Image classification data set "Left camera" (mufteevir/comp_vision on GitHub). Class labels (7): good, no insert, chipped insert, turned bush, no bush, bush not found, cracking bush.

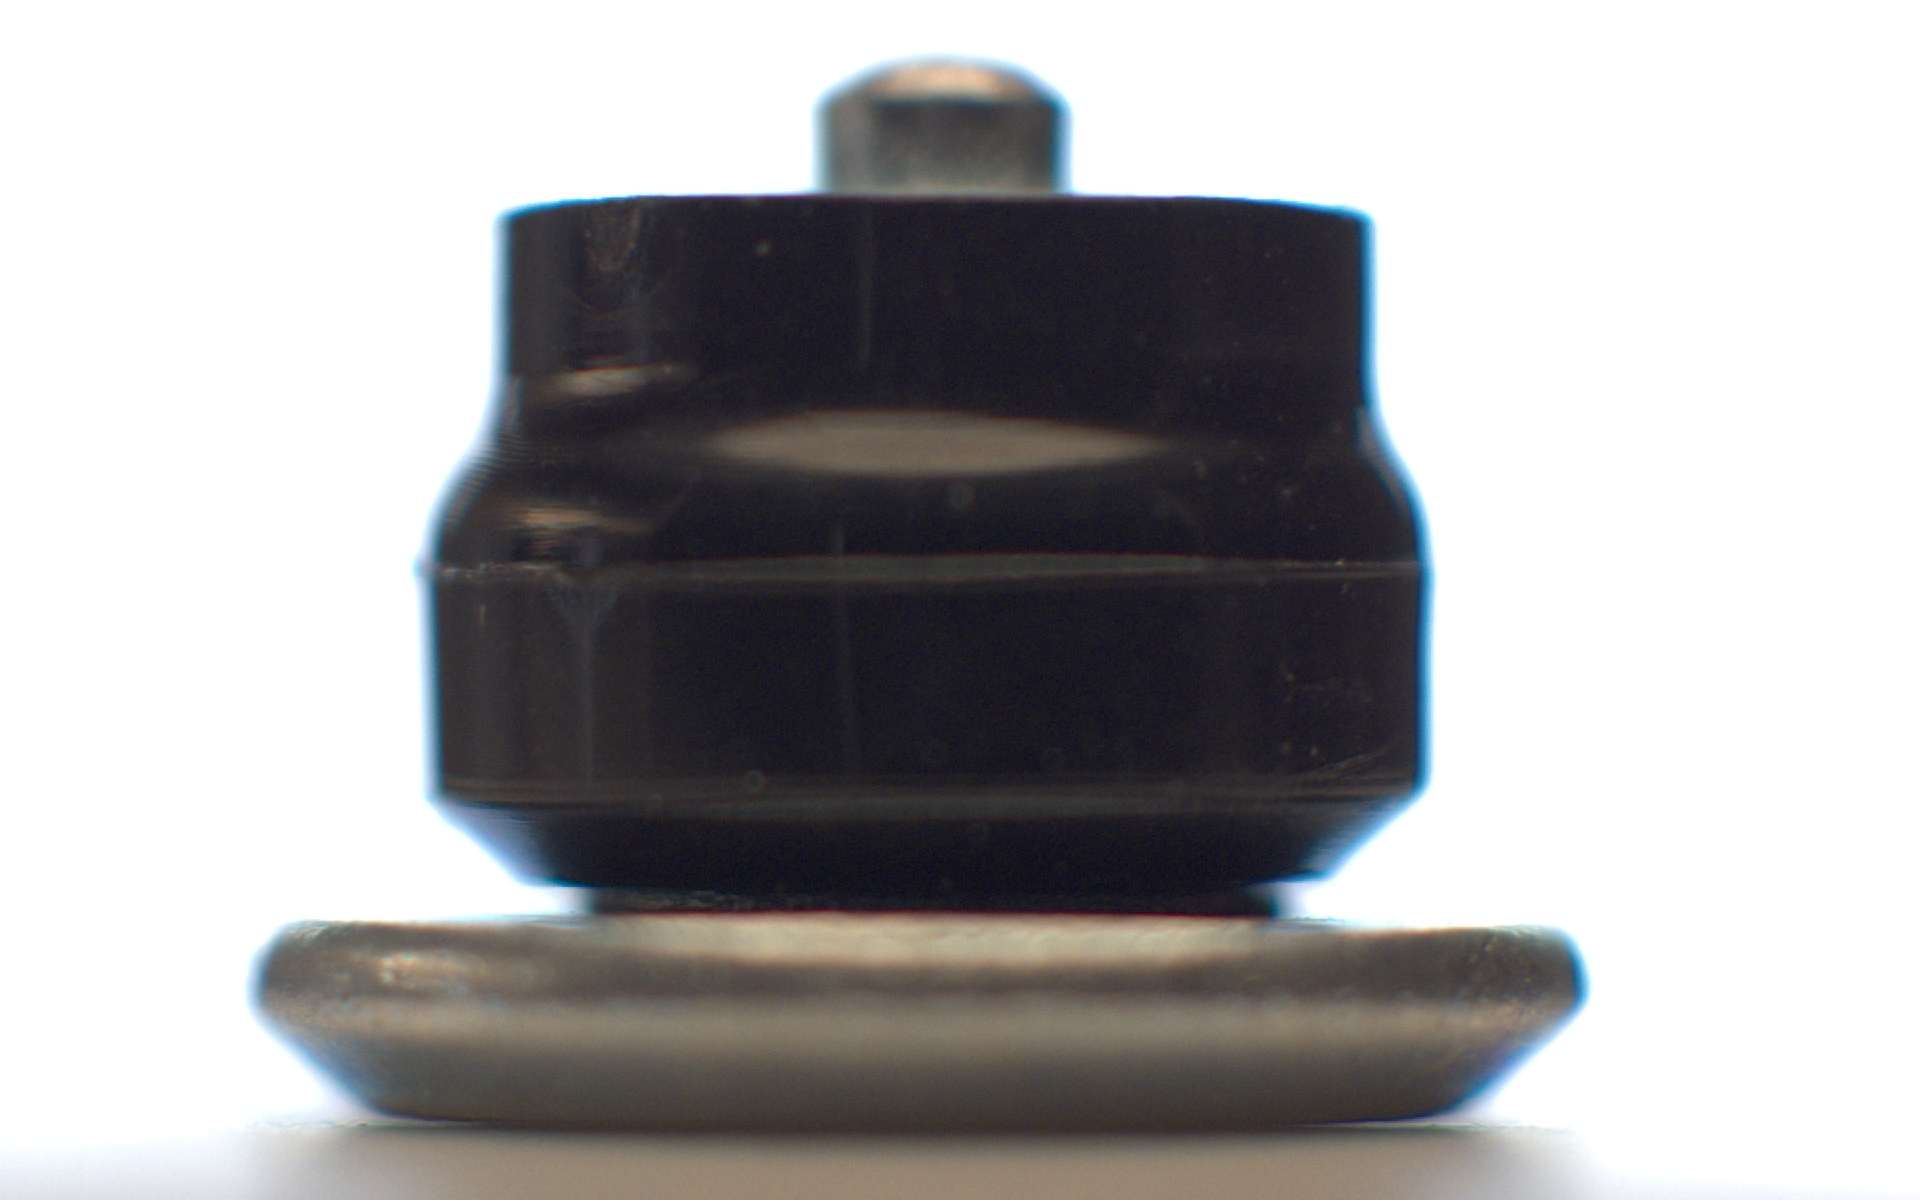
Label: turned bush

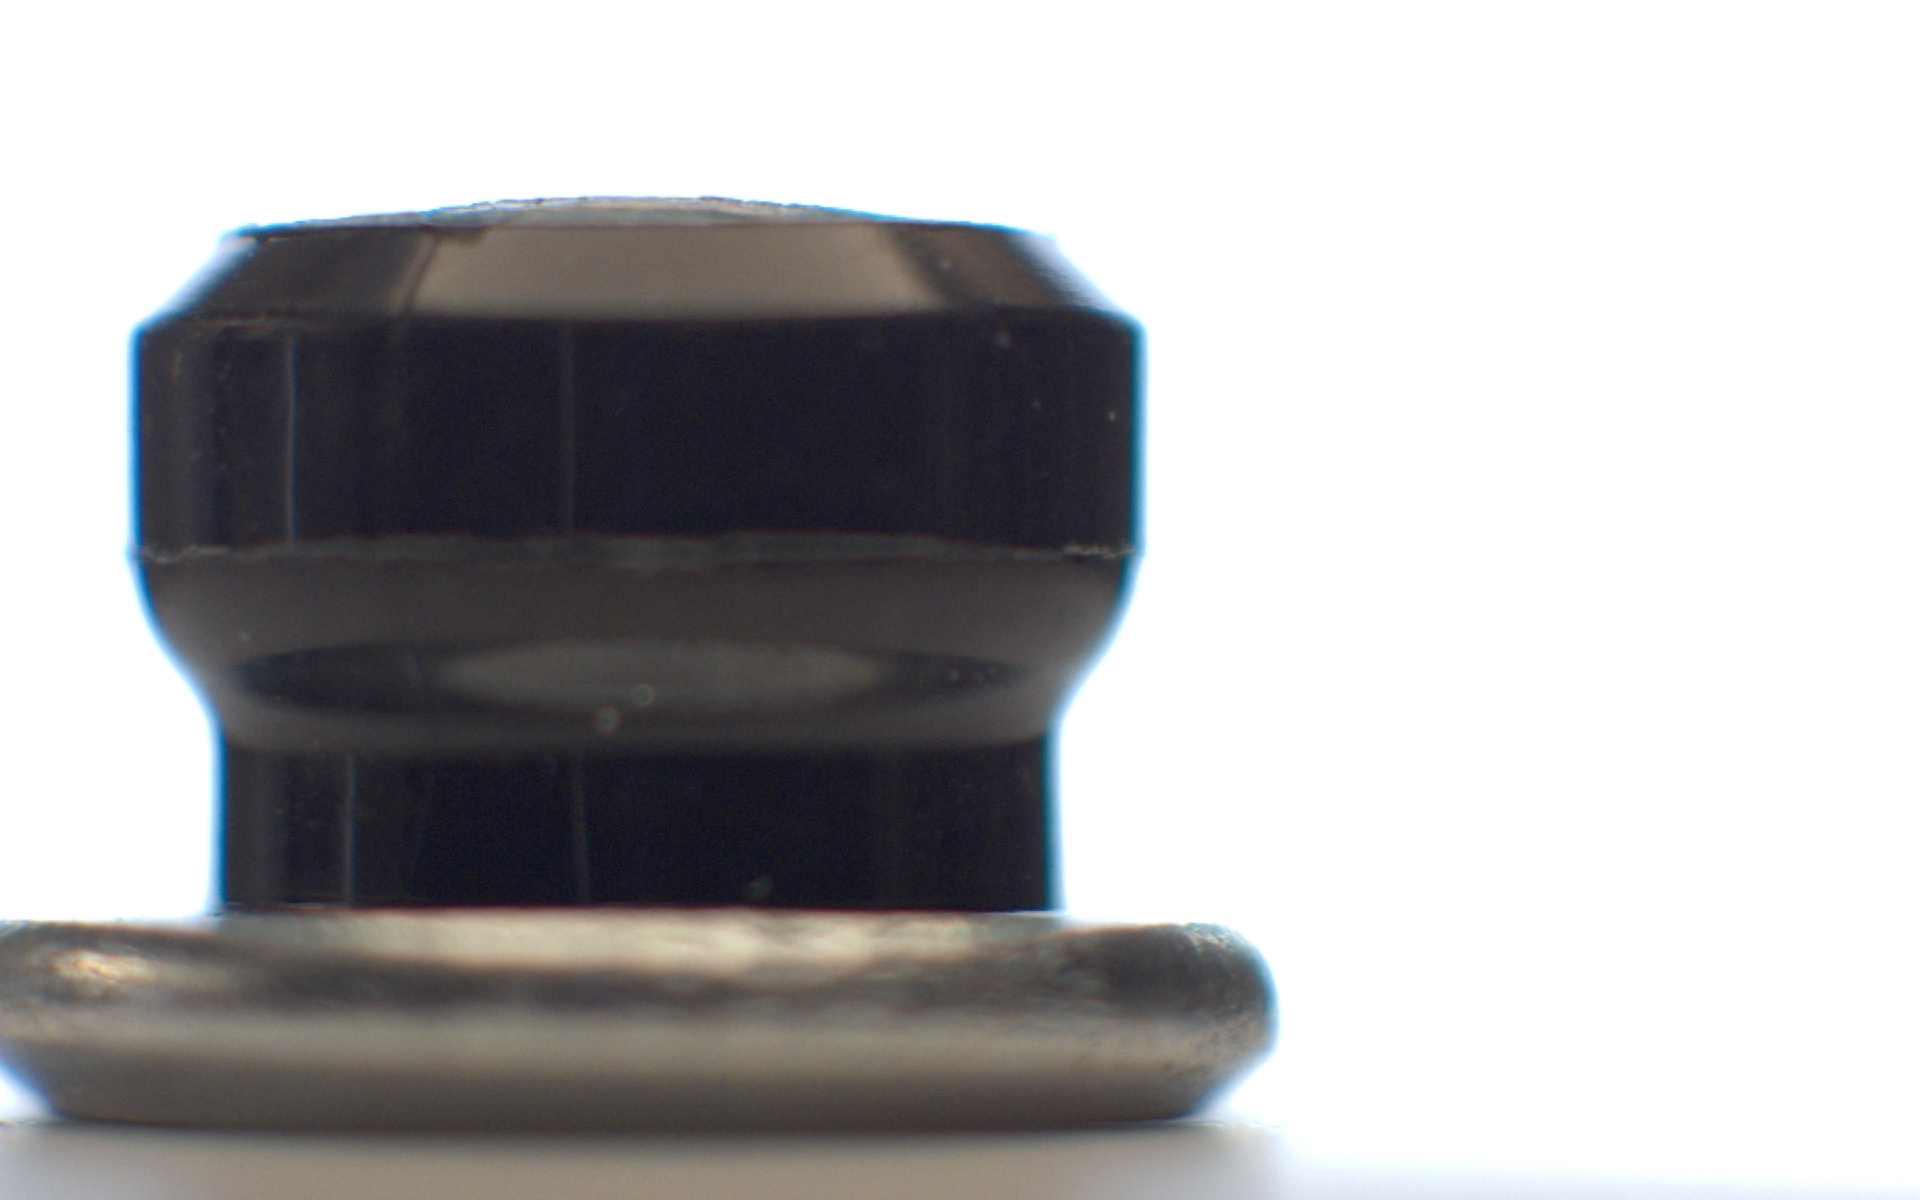
Label: no insert

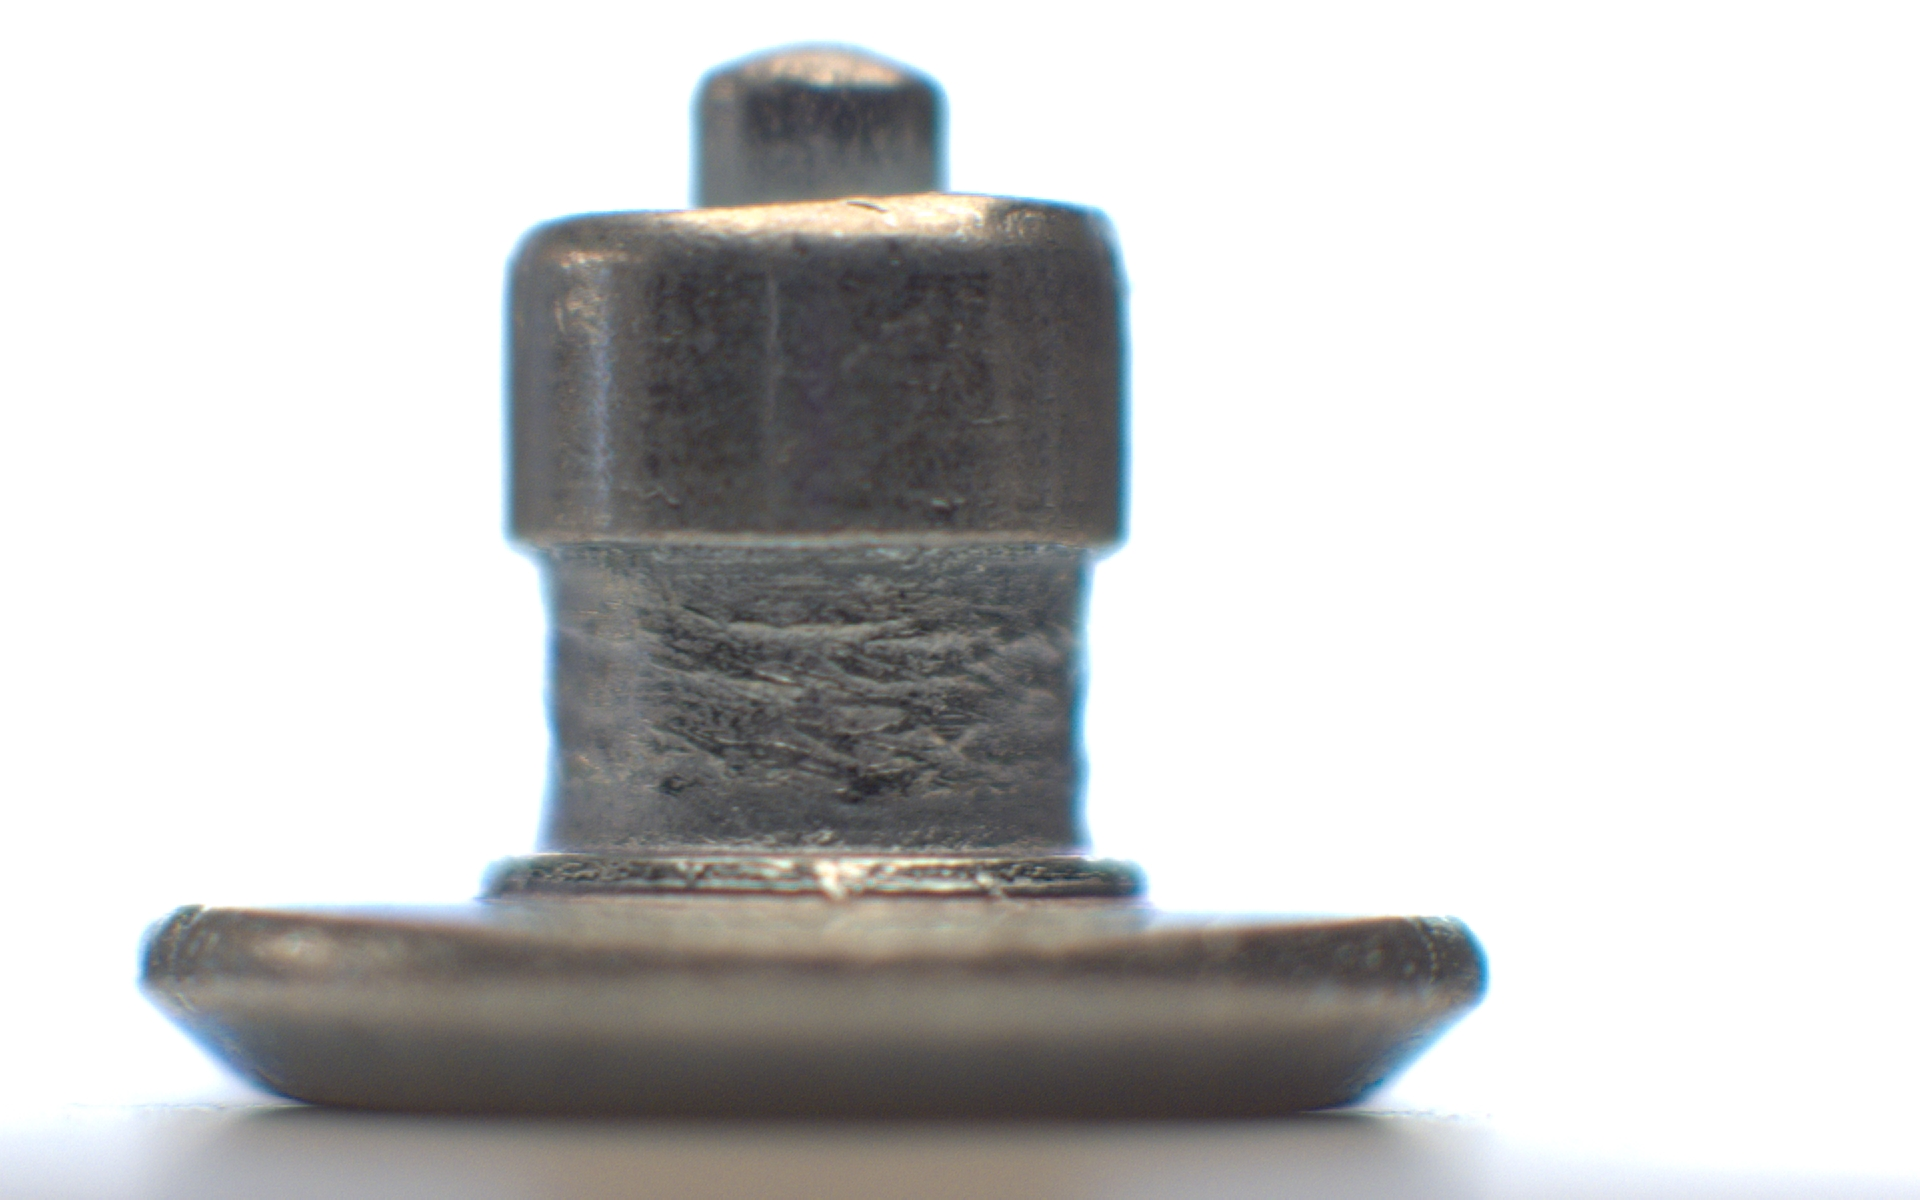
Label: no bush

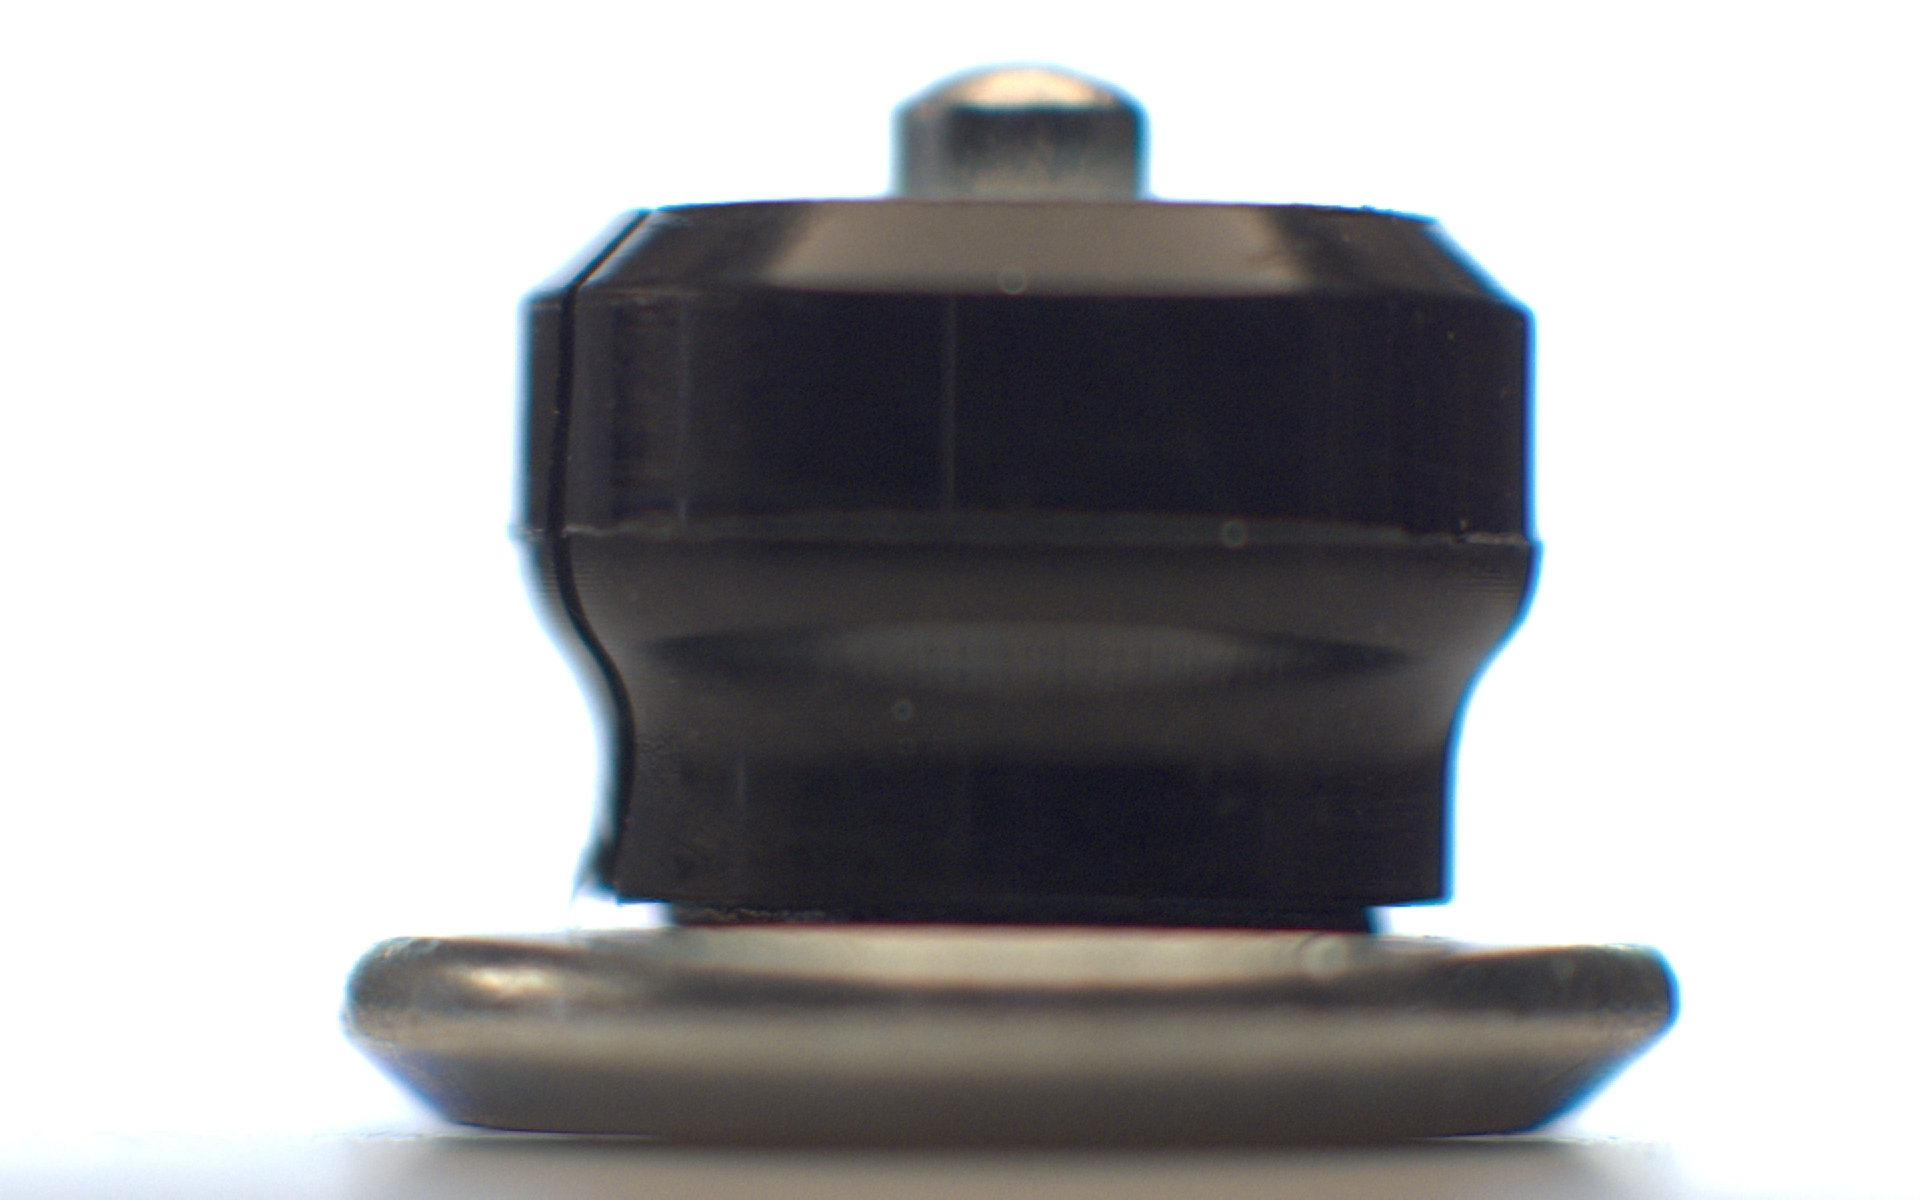
Label: cracking bush

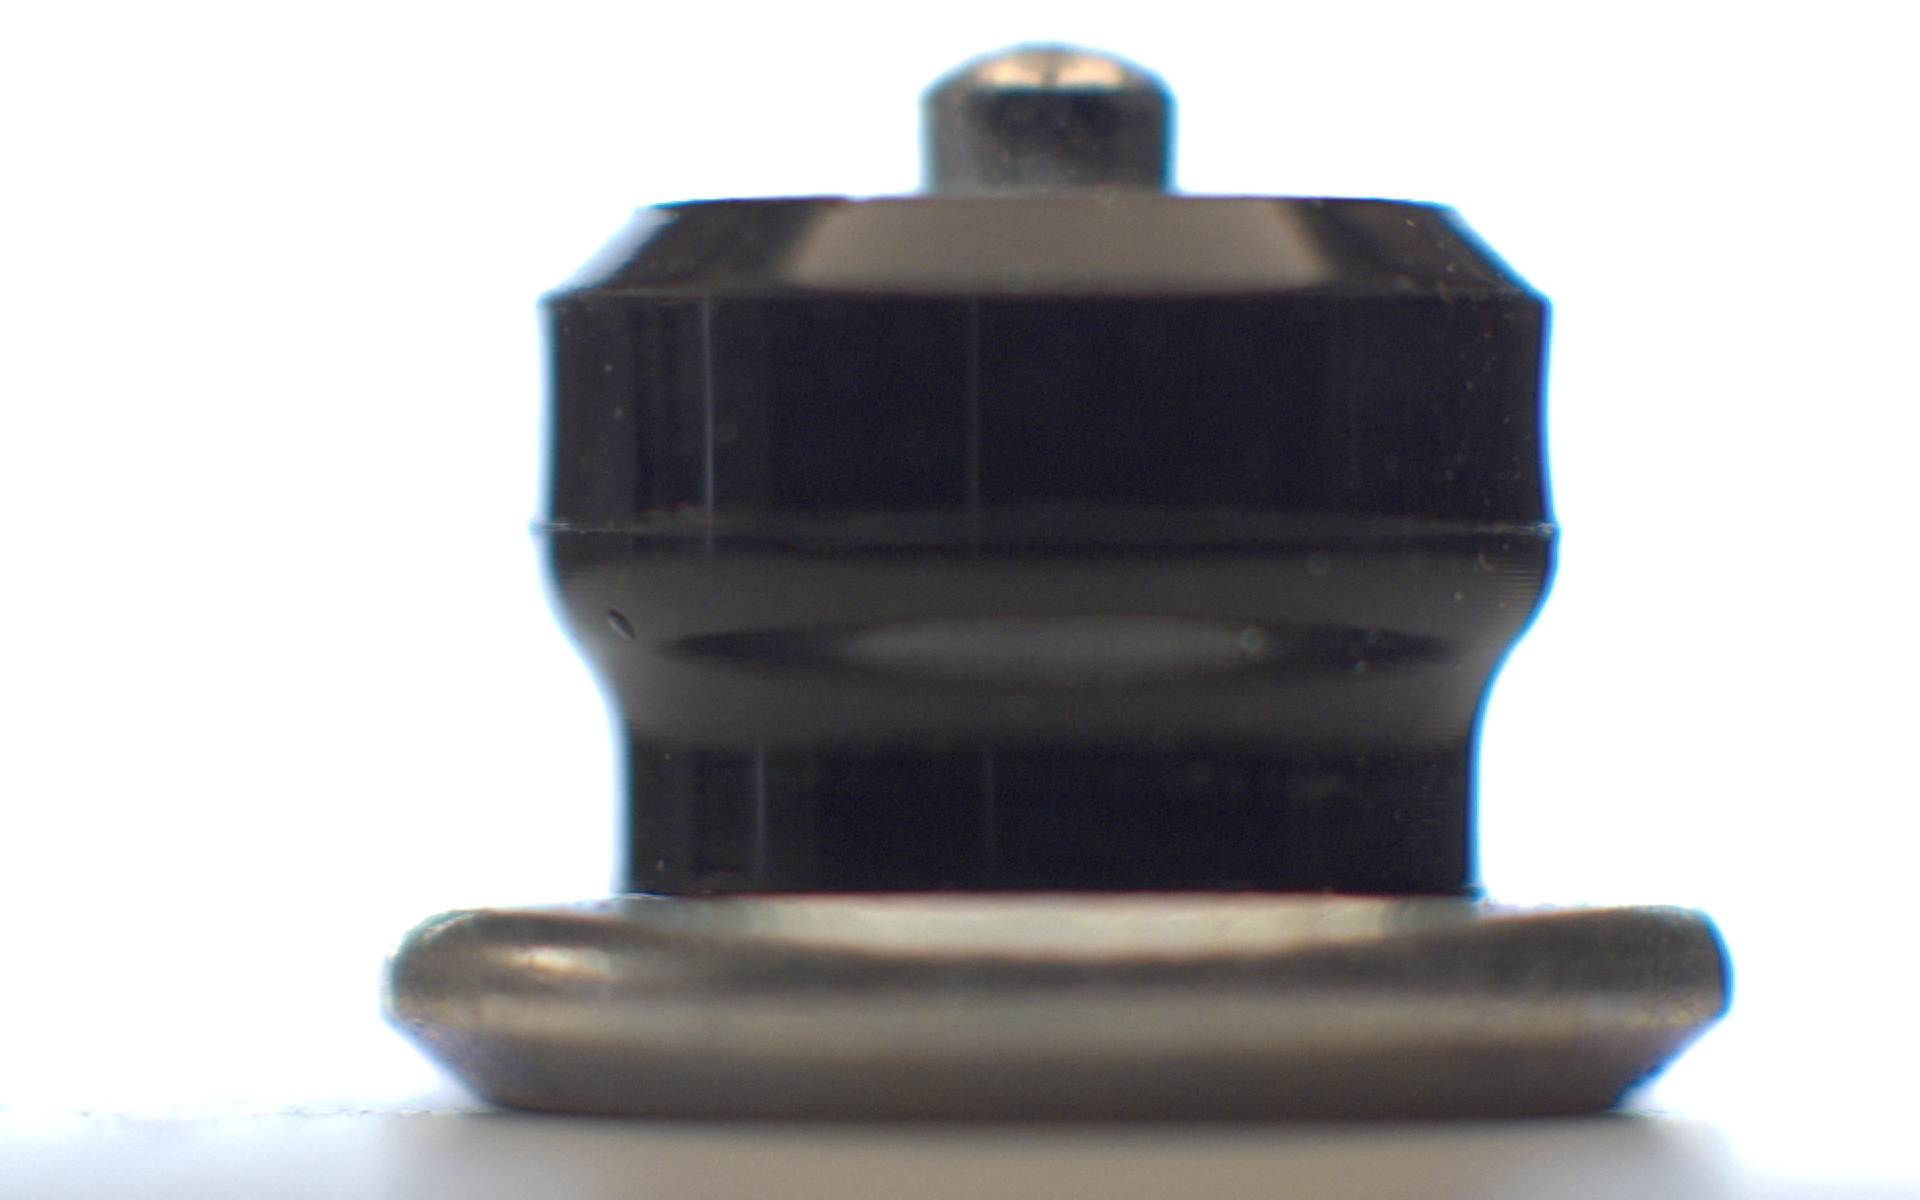
Label: good

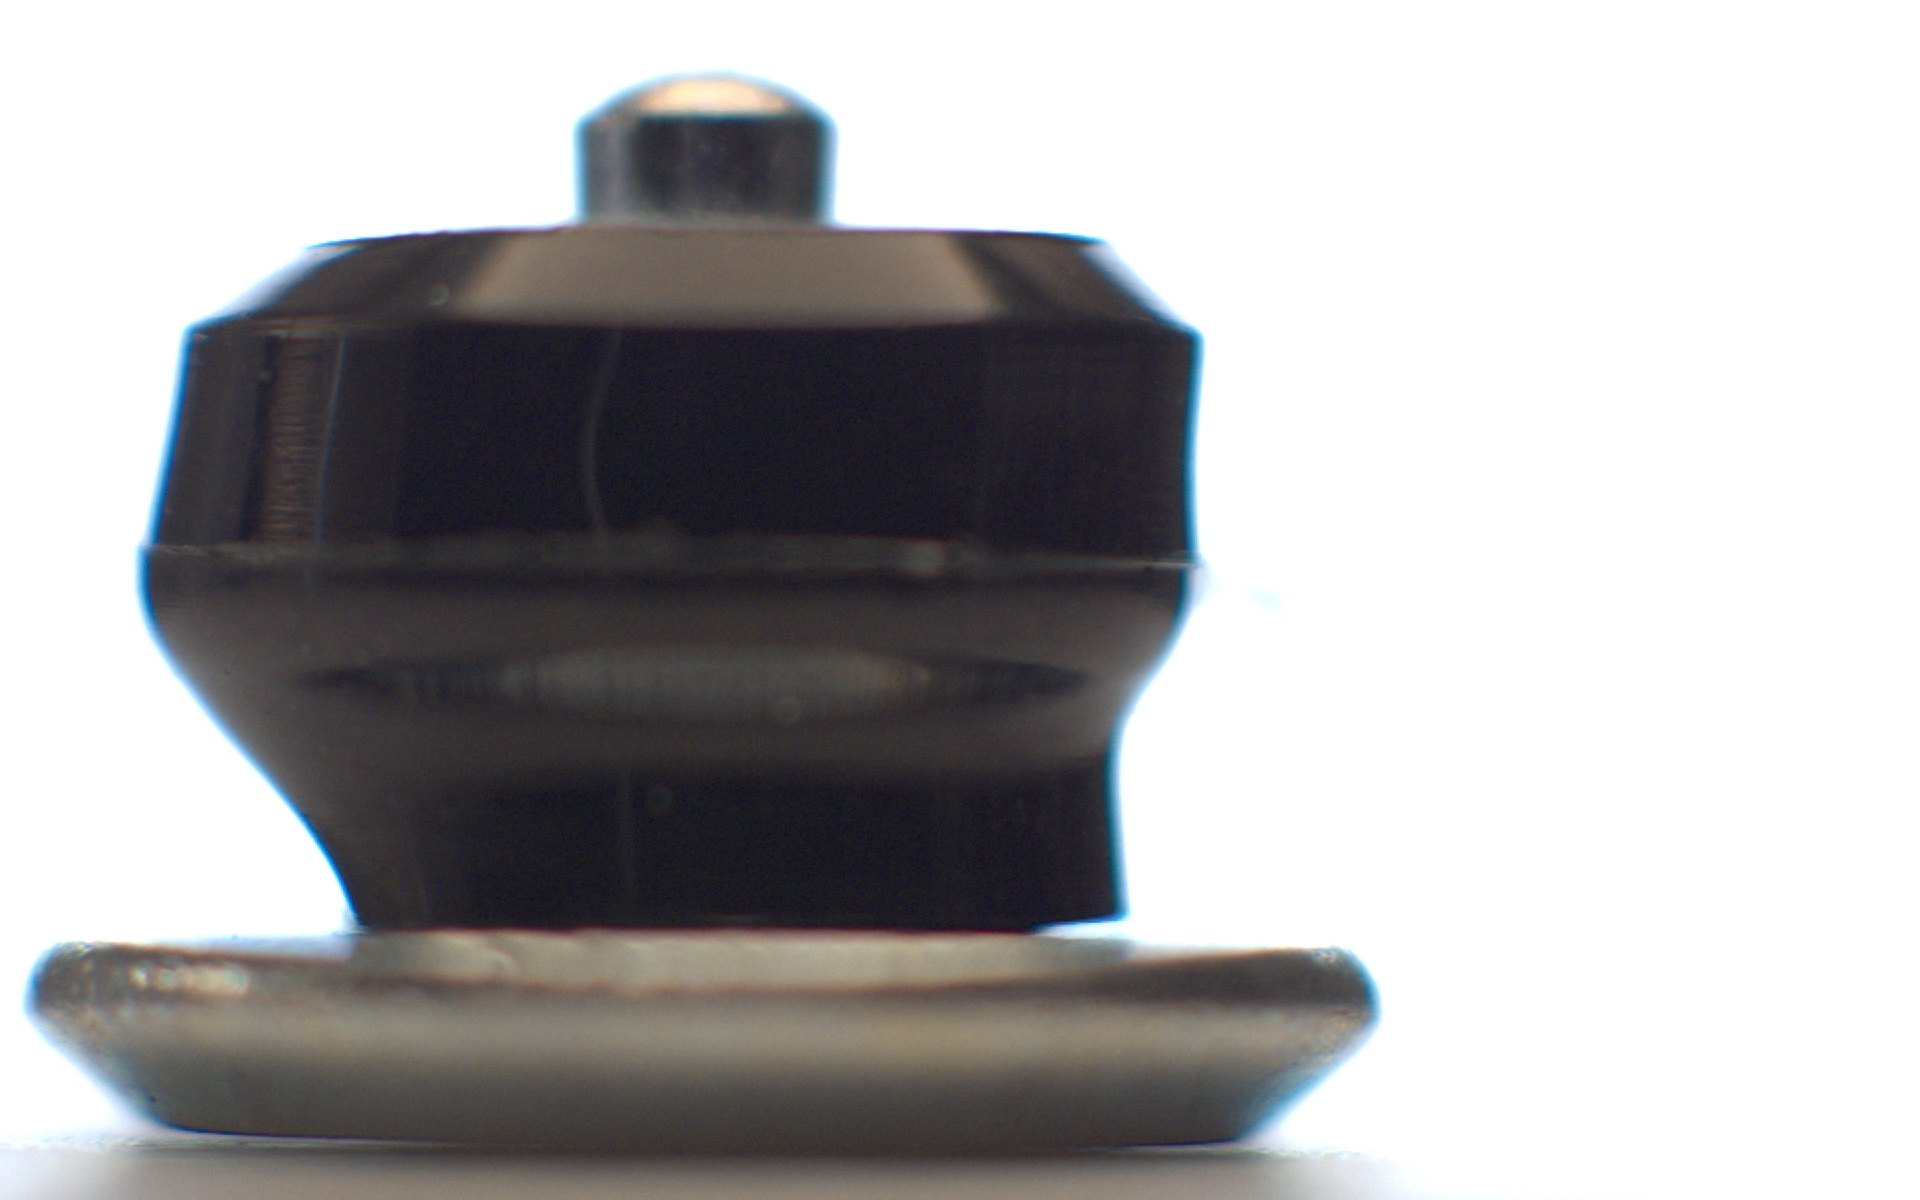
Label: bush not found
